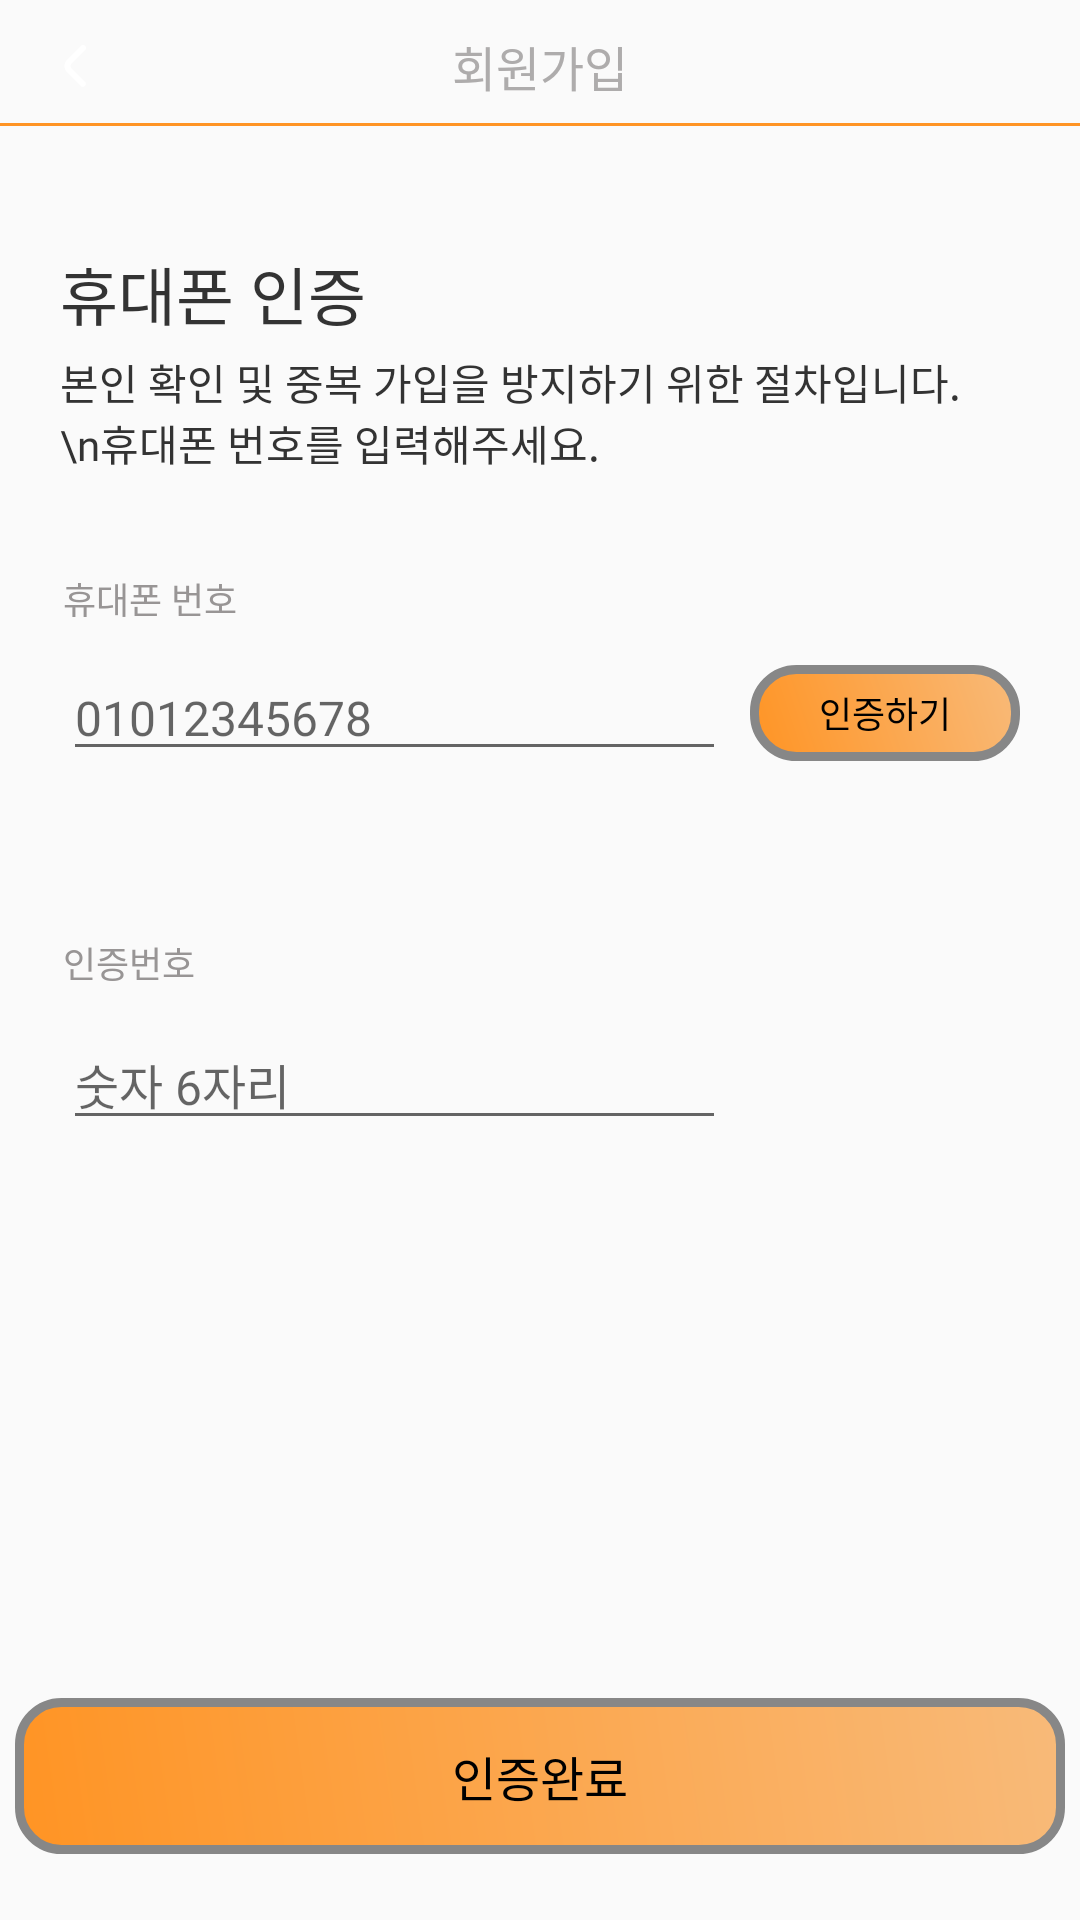

Android layout source for this screen:
<!-- AndroidManifest.xml: application theme AppTheme -->
<!-- res/layout/activity_phone_auth.xml -->
<?xml version="1.0" encoding="utf-8"?>
<layout xmlns:android="http://schemas.android.com/apk/res/android"
    xmlns:app="http://schemas.android.com/apk/res-auto"
    xmlns:tools="http://schemas.android.com/tools"
    tools:context = ".PhoneAuthActivity">

        <androidx.constraintlayout.widget.ConstraintLayout
            android:layout_width="match_parent"
            android:layout_height="match_parent"
            >

            <androidx.appcompat.widget.AppCompatImageView
                android:id="@+id/phone_auth_tv_cancel"
                android:layout_width="wrap_content"
                android:layout_height="wrap_content"
                android:layout_marginStart="20.83dp"
                android:layout_marginTop="15dp"
                app:layout_constraintStart_toStartOf="parent"
                app:layout_constraintTop_toTopOf="parent"
                app:srcCompat="@drawable/ic_back" />

            <androidx.appcompat.widget.AppCompatTextView
                android:id="@+id/phone_auth_tv_title"
                android:layout_width="wrap_content"
                android:layout_height="wrap_content"
                android:text="회원가입"
                android:textColor="@color/very_little_gray"
                android:fontFamily="@font/jalnan"
                android:textSize="16dp"
                app:layout_constraintBottom_toBottomOf="@id/phone_auth_tv_cancel"
                app:layout_constraintEnd_toEndOf="parent"
                app:layout_constraintStart_toStartOf="parent"
                app:layout_constraintTop_toTopOf="@id/phone_auth_tv_cancel" />

            <View
                android:id="@+id/phone_auth_view_top"
                android:layout_width="0dp"
                android:layout_height="1dp"
                android:layout_marginTop="12dp"
                android:background="#ff9424"
                app:layout_constraintEnd_toEndOf="parent"
                app:layout_constraintStart_toStartOf="parent"
                app:layout_constraintTop_toBottomOf="@id/phone_auth_tv_cancel" />

            <androidx.appcompat.widget.AppCompatTextView
                android:id="@+id/phone_auth_tv_phone_auth"
                android:layout_width="wrap_content"
                android:layout_height="wrap_content"
                android:layout_marginStart="20dp"
                android:layout_marginTop="40dp"
                android:fontFamily="@font/jalnan"
                android:text="휴대폰 인증"
                android:textColor="@color/medium_dark_gray"
                android:textSize="21dp"
                app:layout_constraintStart_toStartOf="parent"
                app:layout_constraintTop_toBottomOf="@id/phone_auth_view_top" />

            <androidx.appcompat.widget.AppCompatTextView
                android:id="@+id/phone_auth_tv_phone_auth_content"
                android:layout_width="0dp"
                android:layout_height="wrap_content"
                android:layout_marginTop="4dp"
                android:layout_marginEnd="32dp"
                android:text="본인 확인 및 중복 가입을 방지하기 위한 절차입니다.\n휴대폰 번호를 입력해주세요."
                android:textColor="@color/medium_dark_gray"
                android:textSize="14dp"
                android:fontFamily="@font/jalnan"
                app:layout_constraintEnd_toEndOf="parent"
                app:layout_constraintStart_toStartOf="@id/phone_auth_tv_phone_auth"
                app:layout_constraintTop_toBottomOf="@id/phone_auth_tv_phone_auth" />

            <androidx.appcompat.widget.AppCompatTextView
                android:id="@+id/phone_auth_tv_phone_num"
                android:layout_width="wrap_content"
                android:layout_height="wrap_content"
                android:layout_marginStart="21dp"
                android:layout_marginTop="33dp"
                android:text="휴대폰 번호"
                android:fontFamily="@font/jalnan"
                android:textColor="@color/light_gray"
                android:textSize="12dp"
                app:layout_constraintStart_toStartOf="parent"
                app:layout_constraintTop_toBottomOf="@id/phone_auth_tv_phone_auth_content" />

            <androidx.appcompat.widget.AppCompatEditText
                android:id="@+id/phoneNumberInput"
                android:layout_width="0dp"
                android:layout_height="wrap_content"
                android:layout_marginStart="21dp"
                android:layout_marginTop="10dp"
                android:layout_marginEnd="8dp"
                android:hint="@string/phoneNumberInput"
                android:fontFamily="@font/tmoney"
                android:textSize="16dp"
                app:layout_constraintEnd_toStartOf="@id/sendVerificationCodeButton"
                app:layout_constraintStart_toStartOf="parent"
                app:layout_constraintTop_toBottomOf="@+id/phone_auth_tv_phone_num" />

            <androidx.appcompat.widget.AppCompatButton
                android:id="@+id/sendVerificationCodeButton"
                android:layout_width="90dp"
                android:layout_height="32dp"
                android:layout_marginEnd="20dp"
                android:background="@drawable/signiture_btn"
                android:text="@string/sendVerificationCodeButton"
                android:textColor="@color/black"
                android:textSize="12dp"
                android:fontFamily="@font/jalnan"
                app:layout_constraintBottom_toBottomOf="@id/phoneNumberInput"
                app:layout_constraintEnd_toEndOf="parent"
                app:layout_constraintTop_toTopOf="@id/phoneNumberInput" />

            <androidx.appcompat.widget.AppCompatTextView
                android:id="@+id/phone_auth_tv_auth_num"
                android:layout_width="wrap_content"
                android:layout_height="wrap_content"
                android:layout_marginStart="21dp"
                android:layout_marginTop="55dp"
                android:text="인증번호"
                android:textColor="@color/light_gray"
                android:textSize="12dp"
                android:fontFamily="@font/jalnan"
                app:layout_constraintStart_toStartOf="parent"
                app:layout_constraintTop_toBottomOf="@id/phoneNumberInput" />

            <androidx.appcompat.widget.AppCompatEditText
                android:id="@+id/phone_num_area"
                android:layout_width="0dp"
                android:layout_height="wrap_content"
                android:layout_marginStart="21dp"
                android:layout_marginTop="10dp"
                android:layout_marginEnd="8dp"
                android:hint="숫자 6자리"
                android:inputType="numberDecimal"
                android:maxLength="6"
                android:textSize="16dp"
                app:layout_constraintEnd_toStartOf="@id/sendVerificationCodeButton"
                app:layout_constraintStart_toStartOf="parent"
                android:fontFamily="@font/tmoney"
                app:layout_constraintTop_toBottomOf="@+id/phone_auth_tv_auth_num" />

            <androidx.appcompat.widget.AppCompatButton
                android:id="@+id/verify_btn"
                android:layout_width="350dp"
                android:layout_height="52dp"
                android:layout_marginStart="20dp"
                android:layout_marginEnd="20dp"
                android:layout_marginBottom="22dp"
                android:background="@drawable/signiture_btn"
                android:text="인증완료"
                android:textColor="@color/black"
                android:textSize="16dp"
                android:fontFamily="@font/jalnan"
                app:layout_constraintBottom_toBottomOf="parent"
                app:layout_constraintEnd_toEndOf="parent"
                app:layout_constraintStart_toStartOf="parent" />


    </androidx.constraintlayout.widget.ConstraintLayout>
</layout>
<!-- resources referenced by this layout -->
<resources>
  <color name="black">#FF000000</color>
  <color name="light_gray">#989595</color>
  <color name="medium_dark_gray">#333333</color>
  <color name="very_little_gray">#AEACAC</color>
  <!-- drawable ic_back (drawable) -->
  <vector xmlns:android="http://schemas.android.com/apk/res/android"
      android:width="8dp"
      android:height="14dp"
      android:viewportWidth="8"
      android:viewportHeight="14">
    <path
        android:pathData="M1.7073,9.121L6.2963,13.707C6.4867,13.8791 6.736,13.9715 6.9926,13.9649C7.2492,13.9583 7.4935,13.8533 7.6748,13.6716C7.8562,13.4899 7.9606,13.2454 7.9667,12.9888C7.9727,12.7321 7.8799,12.483 7.7073,12.293L3.1213,7.707C2.9338,7.5194 2.8285,7.2651 2.8285,7C2.8285,6.7348 2.9338,6.4805 3.1213,6.293L7.7073,1.707C7.8948,1.5193 8.0001,1.2649 8,0.9996C7.9999,0.7343 7.8944,0.48 7.7068,0.2925C7.5192,0.105 7.2647,-0.0003 6.9995,-0.0002C6.7342,-0.0001 6.4798,0.1053 6.2923,0.293L1.7073,4.879C1.1449,5.4415 0.8289,6.2045 0.8289,7C0.8289,7.7955 1.1449,8.5584 1.7073,9.121Z"
        android:fillColor="#FFFFFF"/>
  </vector>
  <!-- drawable signiture_btn (drawable) -->
  <?xml version="1.0" encoding="utf-8"?>
  <shape xmlns:android="http://schemas.android.com/apk/res/android" android:shape="rectangle" >
      <corners
          android:radius="14dp"
          />
      <gradient
          android:angle="45"
          android:centerX="35%"
          android:type="linear"
          android:startColor="#ff9424"
          android:endColor="#F8BA79"
          />
      <padding
          android:left="0dp"
          android:top="0dp"
          android:right="0dp"
          android:bottom="0dp"
          />
      <size
          android:width="150dp"
          android:height="40dp"
          />
      <stroke
          android:width="3dp"
          android:color="#878787"
          />
  </shape>
  <string name="phoneNumberInput">01012345678</string>
  <string name="sendVerificationCodeButton">인증하기</string>
  <style name="AppTheme" parent="Theme.AppCompat.Light.DarkActionBar">
          
          <item name="colorPrimary">@color/colorPrimary</item>
          <item name="colorPrimaryDark">@color/colorPrimaryDark</item>
          <item name="colorAccent">@color/colorAccent</item>
          <item name="windowActionBar">false</item>
          <item name="windowNoTitle">true</item>
          
  
          <item name="android:buttonStyle">@style/customButtonFontStyle</item>
          <item name="android:radioButtonStyle">@style/customRadioButtonFontStyle</item>
          <item name="android:checkboxStyle">@style/customCheckboxFontStyle</item>
          <item name="drawerArrowStyle">@style/DrawerArrowStyle</item>
      </style>
  <color name="colorPrimary">#008577</color>
  <color name="colorPrimaryDark">#000000</color>
  <color name="colorAccent">#D81B60</color>
  <style name="customButtonFontStyle" parent="@android:style/Widget.DeviceDefault.Button.Borderless">
          <item name="android:fontFamily">@font/font_auto</item>
      </style>
  <style name="customRadioButtonFontStyle" parent="@android:style/Widget.DeviceDefault.CompoundButton.RadioButton">
          <item name="android:fontFamily">@font/font_auto</item>
      </style>
  <style name="customCheckboxFontStyle" parent="@android:style/Widget.DeviceDefault.CompoundButton.CheckBox">
          <item name="android:fontFamily">@font/font_auto</item>
      </style>
  <style name="DrawerArrowStyle" parent="@style/Widget.AppCompat.DrawerArrowToggle">
          <item name="spinBars">true</item>
      </style>
  
  
  //코드
</resources>
